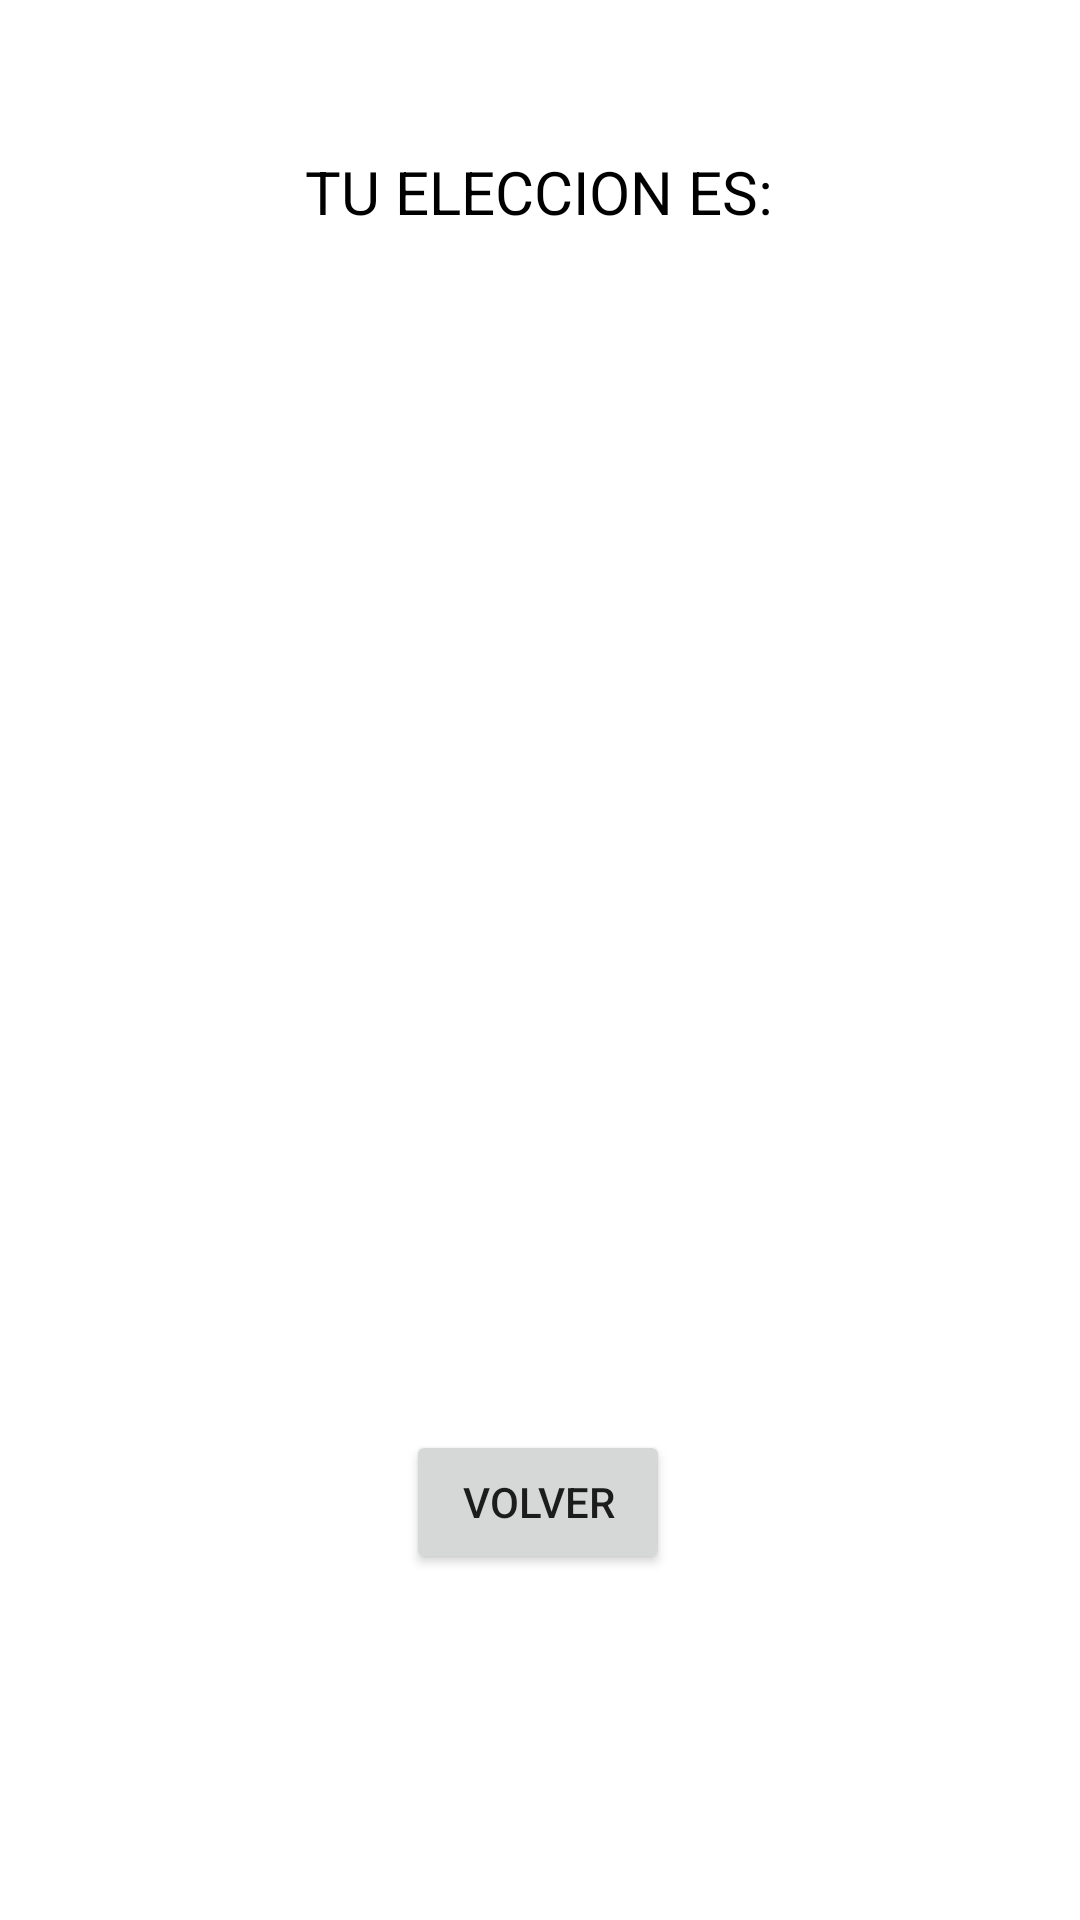

Produce the Android XML layout that renders to this screen, including the resource entries it uses.
<!-- AndroidManifest.xml: application theme Theme.Intento46 -->
<!-- res/layout/activity_muestra_elegida.xml -->
<?xml version="1.0" encoding="utf-8"?>
<androidx.constraintlayout.widget.ConstraintLayout xmlns:android="http://schemas.android.com/apk/res/android"
    xmlns:app="http://schemas.android.com/apk/res-auto"
    xmlns:tools="http://schemas.android.com/tools"
    android:layout_width="match_parent"
    android:layout_height="match_parent"
    tools:context=".muestraElegida">

    <TextView
        android:id="@+id/textView"
        android:layout_width="wrap_content"
        android:layout_height="wrap_content"
        android:text="@string/eleccion"
        android:textAlignment="center"
        android:textColor="#000000"
        android:textSize="20sp"
        app:layout_constraintBottom_toBottomOf="parent"
        app:layout_constraintEnd_toEndOf="parent"
        app:layout_constraintHorizontal_bias="0.498"
        app:layout_constraintStart_toStartOf="parent"
        app:layout_constraintTop_toTopOf="parent"
        app:layout_constraintVertical_bias="0.082" />

    <ImageView
        android:id="@+id/imagenMostrada1"
        android:layout_width="290dp"
        android:layout_height="274dp"
        app:layout_constraintBottom_toBottomOf="parent"
        app:layout_constraintEnd_toEndOf="parent"
        app:layout_constraintHorizontal_bias="0.495"
        app:layout_constraintStart_toStartOf="parent"
        app:layout_constraintTop_toTopOf="parent"
        app:layout_constraintVertical_bias="0.426"
        tools:srcCompat="@tools:sample/avatars" />

    <Button
        android:id="@+id/buttonVolverActivi3"
        android:layout_width="wrap_content"
        android:layout_height="wrap_content"
        android:text="@string/volver"
        app:layout_constraintBottom_toBottomOf="parent"
        app:layout_constraintEnd_toEndOf="parent"
        app:layout_constraintHorizontal_bias="0.498"
        app:layout_constraintStart_toStartOf="parent"
        app:layout_constraintTop_toTopOf="parent"
        app:layout_constraintVertical_bias="0.805" />
</androidx.constraintlayout.widget.ConstraintLayout>
<!-- resources referenced by this layout -->
<resources>
  <string name="eleccion">TU ELECCION ES:</string>
  <string name="volver">VOLVER</string>
  <style name="Theme.Intento46" parent="Theme.MaterialComponents.DayNight.DarkActionBar">
          
          <item name="colorPrimary">@color/purple_500</item>
          <item name="colorPrimaryVariant">@color/purple_700</item>
          <item name="colorOnPrimary">@color/white</item>
          
          <item name="colorSecondary">@color/teal_200</item>
          <item name="colorSecondaryVariant">@color/teal_700</item>
          <item name="colorOnSecondary">@color/black</item>
          
          <item name="android:statusBarColor">?attr/colorPrimaryVariant</item>
          
      </style>
  <!-- not gathered from this repository: default colours our renderer supplied (Android Studio template values) -->
  <color name="purple_500">#FF6200EE</color>
  <color name="purple_700">#FF3700B3</color>
  <color name="teal_200">#FF03DAC5</color>
  <color name="teal_700">#FF018786</color>
  <color name="black">#FF000000</color>
  <color name="white">#FFFFFFFF</color>
</resources>
